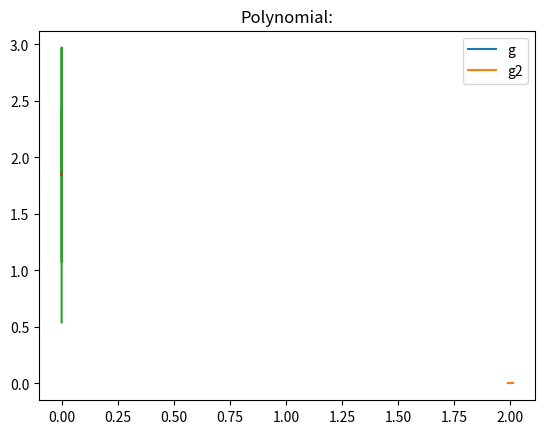

Python code for this plot:
# -*- coding: utf-8 -*-
"""
Created on Tue Oct  6 17:28:37 2020

[redacted]
"""

import numpy as np
import matplotlib.pyplot as plt

# a) f1 ist ungenauer als f2, da f1 mehr Operationen beinhaltet, 
# wobei mehr Rundungsfehler entstehen.
x = np.arange(1.99, 2.01, 0.02/501)
a = [-128,448,-672,560,-280,84,-14,1]
b =[0,0,0,0,0,0,0,7]

def polynom(x, array):
    p = 0
    degree = len(array)
    for i in range(degree):
        p += array[i]*x**i
    return p

f1 = polynom(x,a)
f2 = polynom((x-2),b)

plt.plot(x,f1)
plt.plot(x,f2)
plt.grid()
plt.title('Polynomial:')
plt.legend(['f1', 'f2'])
plt.show()


# b) Nein. 
# Cancellation wenn x nahe 0, da im Nenner ähnlich grosse Zahlen voneinander
# subtrahiert werden -> relativer Fehler maximiert
x = np.arange(-10**(-14), 10**(-14), 10**(-17))
g = x/(np.sin(1+x)-np.sin(1))
plt.plot(x,g)
plt.grid()
plt.title('Polynomial:')
plt.legend('g')


# c) Grenzwert ist eindeutig. Weil es keine Cancellation gibt.
# hier tritt der Fall wie bei b) nicht ein.
# GW ist 1.8508 (durch de l'hopital berechnet)

g2 = x/(2*np.cos((1+x+1)/2)*np.sin(x/2))
plt.plot(x,g2)
plt.legend(['g', 'g2'])